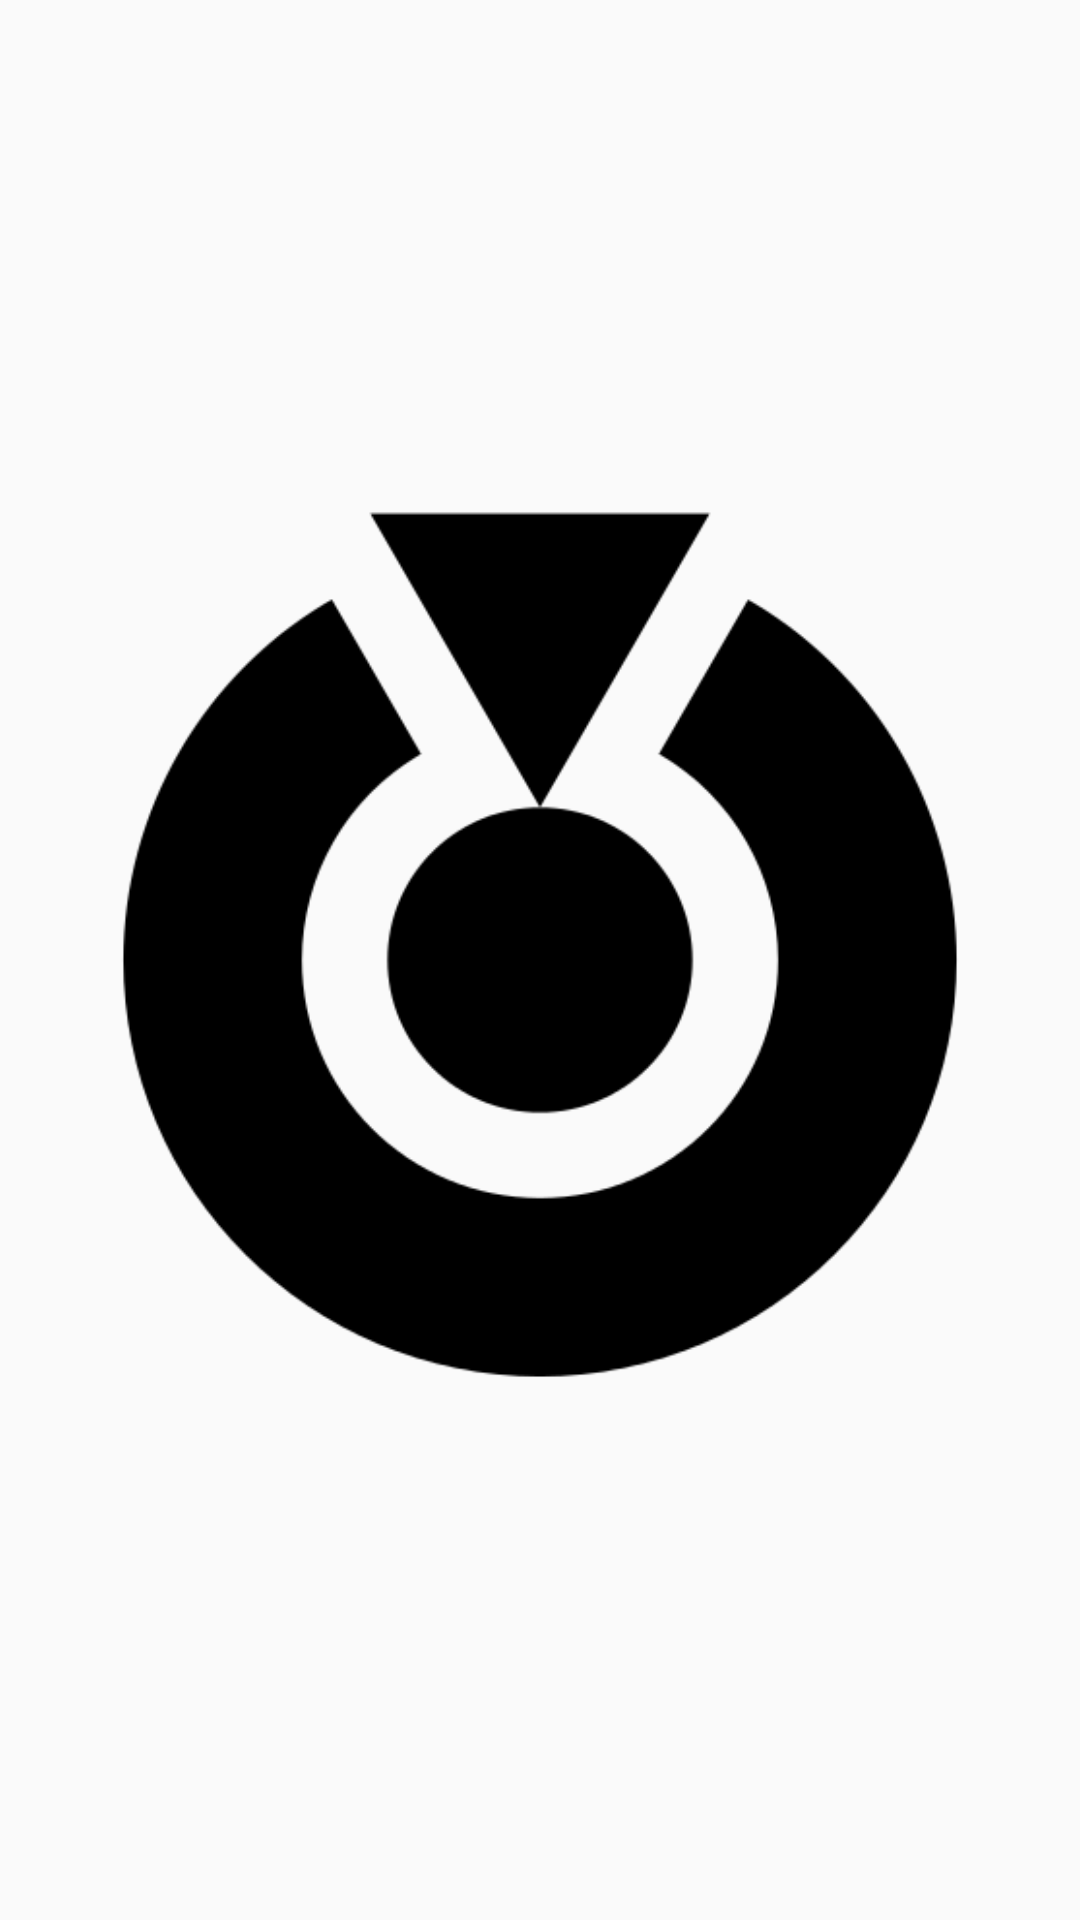

Write the Android layout XML for this screen, with the resource values it uses.
<!-- AndroidManifest.xml: application theme AppTheme -->
<!-- res/layout/atv_splash.xml -->
<?xml version="1.0" encoding="utf-8"?>
<RelativeLayout xmlns:android="http://schemas.android.com/apk/res/android"
    xmlns:app="http://schemas.android.com/apk/res-auto"
    xmlns:tools="http://schemas.android.com/tools"
    android:layout_width="match_parent"
    android:layout_height="match_parent"
    tools:context="com.trairas.nig.pim.splash">


    <LinearLayout
        android:layout_width="match_parent"
        android:layout_height="match_parent"
        android:orientation="horizontal">

        <ImageView
            android:layout_width="match_parent"
            android:layout_height="match_parent"
            android:src="@drawable/eye"
            android:layout_gravity="center"
            android:layout_alignParentBottom="true"
            android:paddingLeft="25dp"
            android:paddingRight="25dp"
            />

    </LinearLayout>

</RelativeLayout>
<!-- resources referenced by this layout -->
<resources>
  <!-- drawable eye: png bitmap (drawable, 14546 bytes) -->
  <style name="AppTheme" parent="Theme.AppCompat.Light.DarkActionBar">
          
          <item name="colorPrimary">@color/colorPrimary</item>
          <item name="colorPrimaryDark">@color/colorPrimaryDark</item>
          <item name="colorAccent">@color/colorAccent</item>
      </style>
  <color name="colorPrimary">#3f51b5</color>
  <color name="colorPrimaryDark">#303F9F</color>
  <color name="colorAccent">#FF4081</color>
</resources>
